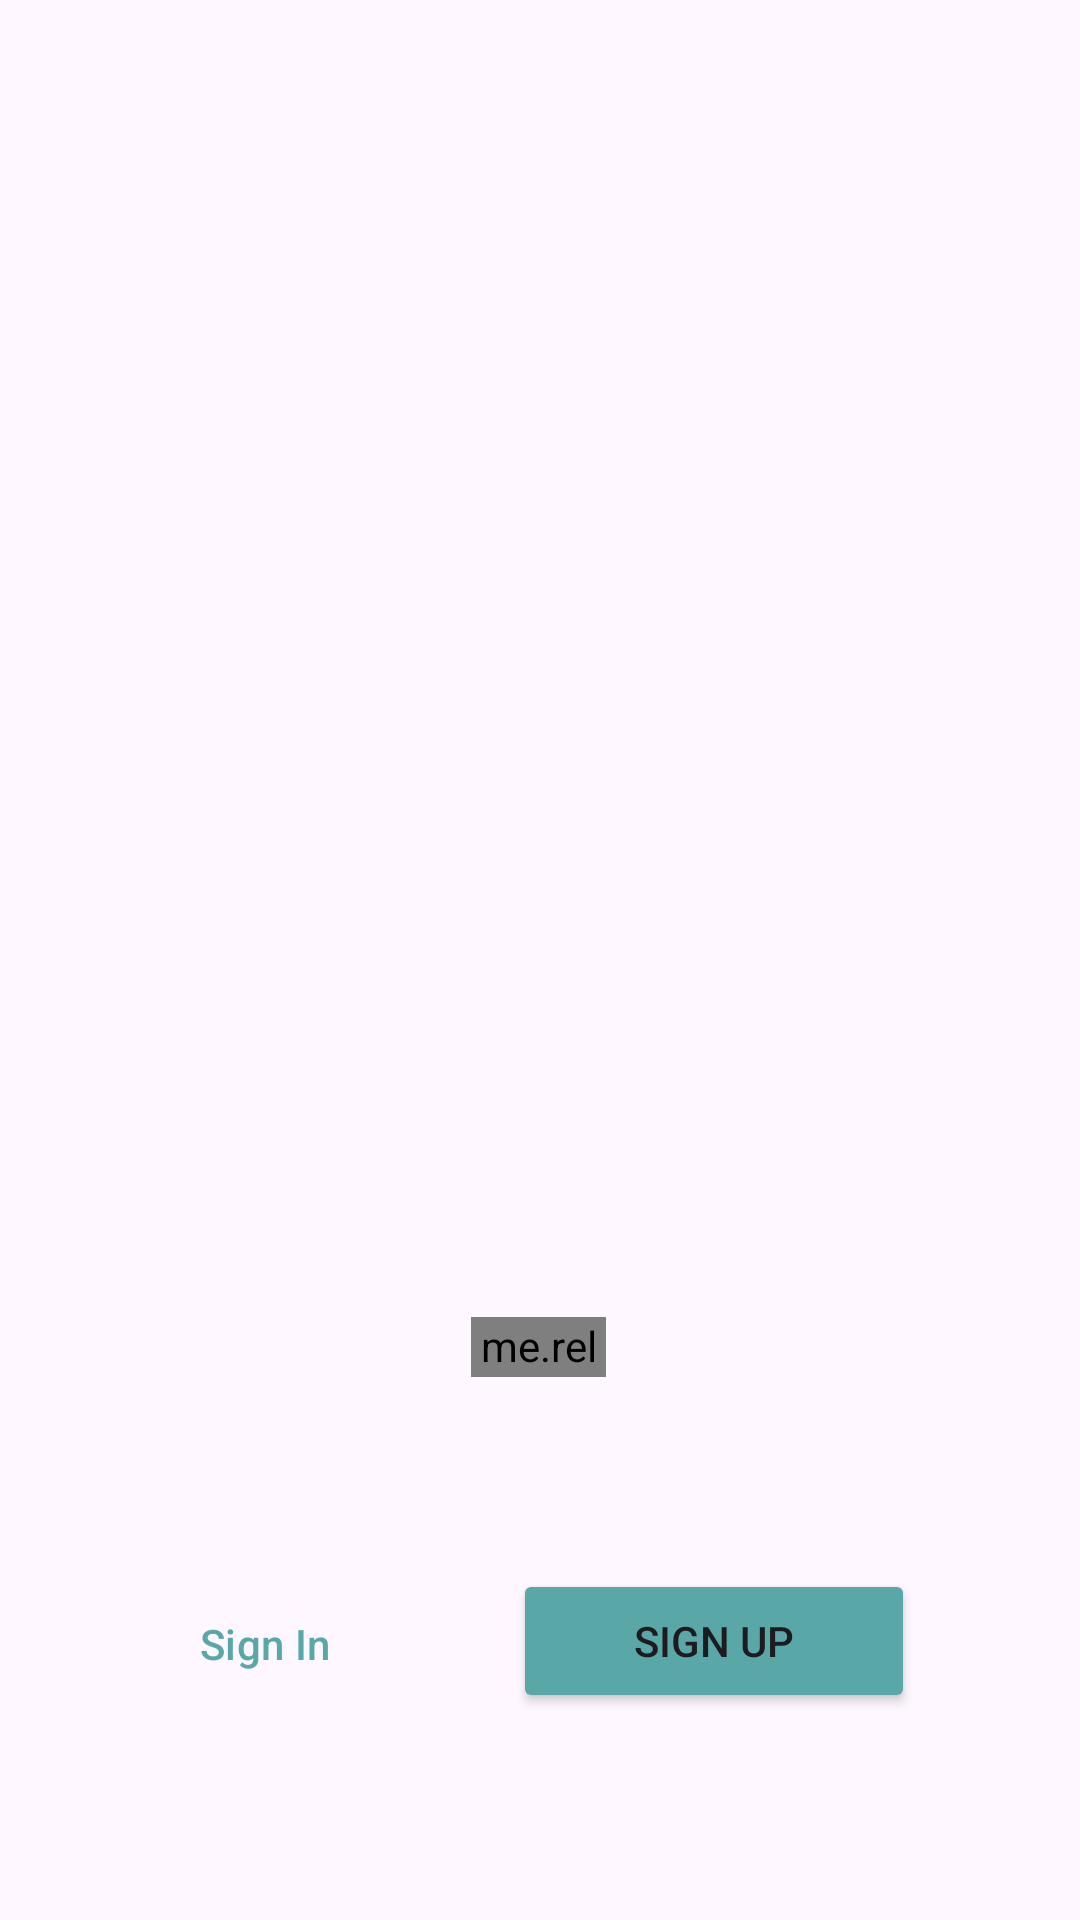

Android layout source for this screen:
<!-- AndroidManifest.xml: application theme Theme.NoActionBar -->
<!-- res/layout/activity_landing.xml -->
<?xml version="1.0" encoding="utf-8"?>
<RelativeLayout xmlns:android="http://schemas.android.com/apk/res/android"
    xmlns:app="http://schemas.android.com/apk/res-auto"
    xmlns:tools="http://schemas.android.com/tools"
    android:layout_width="match_parent"
    android:layout_height="match_parent"
    tools:context=".loginRegister.LandingActivity">

    <me.relex.circleindicator.CircleIndicator3
        android:id="@+id/indicator"
        android:layout_width="96dp"
        android:layout_height="20dp"
        android:layout_alignParentStart="true"
        android:layout_alignParentEnd="true"
        android:layout_alignParentBottom="true"
        android:layout_centerHorizontal="true"
        android:layout_marginStart="157dp"
        android:layout_marginEnd="158dp"
        android:layout_marginBottom="181dp"
        android:background="#4D00BCD4" />

    <androidx.viewpager2.widget.ViewPager2
        android:id="@+id/view_pager2"
        android:layout_width="match_parent"
        android:layout_height="500dp"
        android:layout_above="@+id/indicator"
        android:layout_alignParentTop="false"
        android:layout_centerInParent="true"
        android:layout_marginTop="0dp"
        android:layout_marginBottom="30dp"
        android:foregroundGravity="top" />

    <Button
        android:id="@+id/btnLogin"
        style="@style/Widget.Material3.Button.IconButton.Outlined"
        android:layout_width="134dp"
        android:layout_height="wrap_content"
        android:layout_alignParentStart="true"
        android:layout_alignParentBottom="true"
        android:layout_marginStart="55dp"
        android:layout_marginEnd="49dp"
        android:layout_marginBottom="68dp"
        android:layout_toStartOf="@+id/btnRegister"
        android:text="Sign In"
        android:textColor="@color/blue_primary"
        app:cornerRadius="8dp"
        app:rippleColor="@color/blue_primary" />

    <Button
        android:id="@+id/btnRegister"
        android:layout_width="134dp"
        android:layout_height="wrap_content"
        android:layout_alignParentEnd="true"
        android:layout_alignParentBottom="true"
        android:layout_marginEnd="55dp"
        android:layout_marginBottom="69dp"
        android:backgroundTint="@color/blue_primary"
        android:text="Sign Up"
        app:cornerRadius="8dp" />

</RelativeLayout>
<!-- resources referenced by this layout -->
<resources>
  <color name="blue_primary">#5AA7A7</color>
  <style name="Theme.NoActionBar" parent="Theme.Material3.Light.NoActionBar">
          
          <item name="colorPrimary">@color/blue_primary</item>
          <item name="android:windowIsTranslucent">true</item>
          <item name="android:fontFamily">@font/poppins</item>
      </style>
</resources>
